Run: headless pygame with SDL's dummy video driver; simulated clock (each Clock.tick advances the game by its frame time, no real sleeping); random seed 0; keys injected as events and as key.get_pressed() state; mouse plan: one left click at the window centre at the start of phase 2, then a move to the lower-right quarter at the start of phase 3.
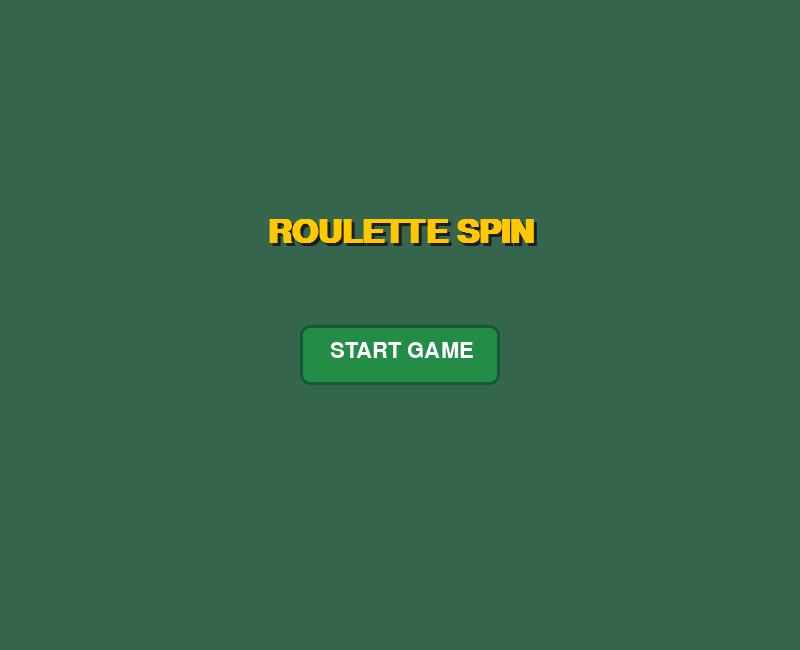
Frame 1 of 4 · flips 1–60 · no input
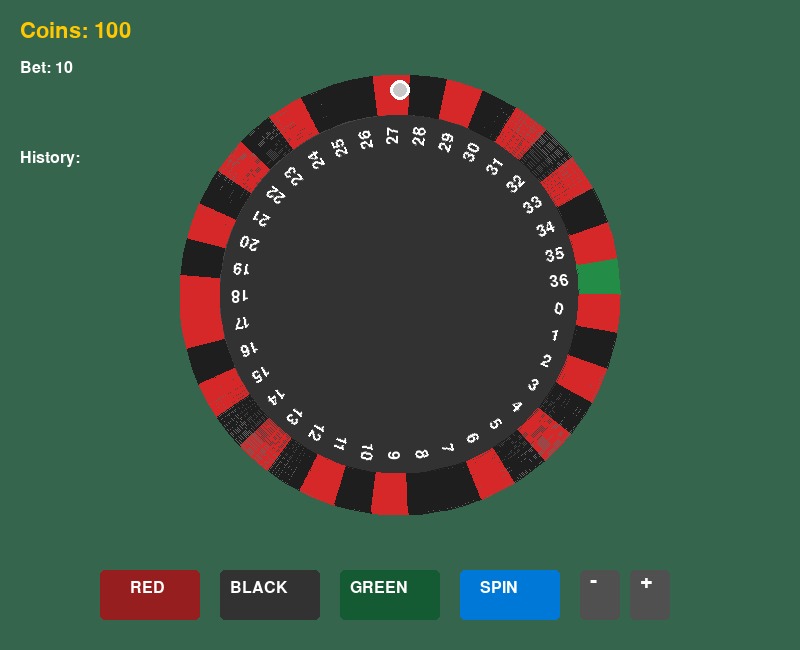
Frame 2 of 4 · flips 61–180 · clicked the window centre · tapped SPACE, RETURN · held RIGHT (→), D
Frame 3 of 4 · flips 181–300 · moved the mouse to the lower-right quarter · held DOWN (↓), S · screen unchanged from frame 2, image omitted
Frame 4 of 4 · flips 301–420 · held LEFT (←), A, UP (↑), W · screen unchanged from frame 3, image omitted

The pygame program that drew these frames:

import pygame
import random
import math
import sys

# Initialize pygame
pygame.init()

# Screen setup
WIDTH, HEIGHT = 800, 650
screen = pygame.display.set_mode((WIDTH, HEIGHT))
pygame.display.set_caption("🎲 Roulette Spin Game")

# Colors
BACKGROUND = (53, 101, 77)  # Dark green
WHEEL_BASE = (100, 100, 100)
WHEEL_RIM = (70, 70, 70)
RED = (214, 40, 40)
DARK_RED = (150, 30, 30)
BLACK = (30, 30, 30)
GREEN = (35, 140, 70)
DARK_GREEN = (20, 90, 50)
WHITE = (255, 255, 255)
YELLOW = (255, 215, 0)
GOLD = (255, 200, 0)
BUTTON_BLUE = (0, 120, 215)

# Fonts
font_small = pygame.font.SysFont("Arial", 20)
font_medium = pygame.font.SysFont("Arial", 24)
font_large = pygame.font.SysFont("Arial", 32)
font_title = pygame.font.SysFont("Arial", 48, bold=True)

# Game variables
coins = 100
bet_amount = 10
selected_color = None
spinning = False
angle = 0
spin_speed = 0
result_color = None
result_number = None
message = ""
history = []
game_state = "MENU"  # MENU, PLAYING, GAME_OVER

# Roulette layout
roulette_slots = [(0, "green")] + [(i, "red" if (1 <= i <= 10 or 19 <= i <= 28) and i % 2 == 1 or 
                                   (11 <= i <= 18 or 29 <= i <= 36) and i % 2 == 0 else "black") 
                                   for i in range(1, 37)]

# Wheel setup
WHEEL_CENTER = (WIDTH//2, HEIGHT//2 - 30)
WHEEL_RADIUS = 220
BALL_RADIUS = 10
ball_pos = [WHEEL_CENTER[0], WHEEL_CENTER[1]-WHEEL_RADIUS+15]

def draw_wheel():
    """Draw the roulette wheel with numbers and colors"""
    # Wheel base
    pygame.draw.circle(screen, WHEEL_BASE, WHEEL_CENTER, WHEEL_RADIUS)
    pygame.draw.circle(screen, WHEEL_RIM, WHEEL_CENTER, WHEEL_RADIUS-20)
    pygame.draw.circle(screen, (50, 50, 50), WHEEL_CENTER, WHEEL_RADIUS-40)
    
    # Draw colored segments
    slot_angle = 360 / len(roulette_slots)
    for i, (num, color) in enumerate(roulette_slots):
        start_angle = math.radians(i * slot_angle + angle)
        end_angle = math.radians((i+1) * slot_angle + angle)
        
        # Color selection
        segment_color = GREEN if color == "green" else RED if color == "red" else BLACK
        
        # Draw segment
        pygame.draw.arc(
            screen,
            segment_color,
            (WHEEL_CENTER[0]-WHEEL_RADIUS, WHEEL_CENTER[1]-WHEEL_RADIUS, 
             WHEEL_RADIUS*2, WHEEL_RADIUS*2),
            start_angle, end_angle,
            40
        )
        
        # Draw number (fixed orientation)
        text_angle = math.radians(i * slot_angle + slot_angle/2 - angle)
        text = font_medium.render(str(num), True, WHITE)
        text_rotated = pygame.transform.rotate(text, math.degrees(-text_angle))
        text_pos = (
            WHEEL_CENTER[0] + (WHEEL_RADIUS-60) * math.cos(text_angle),
            WHEEL_CENTER[1] + (WHEEL_RADIUS-60) * math.sin(text_angle)
        )
        text_rect = text_rotated.get_rect(center=text_pos)
        screen.blit(text_rotated, text_rect)
    
    # Draw ball
    if spinning:
        ball_angle = math.radians(-angle + 90)  # Adjusted for counter-clockwise
        ball_pos[0] = WHEEL_CENTER[0] + (WHEEL_RADIUS-25) * math.cos(ball_angle)
        ball_pos[1] = WHEEL_CENTER[1] + (WHEEL_RADIUS-25) * math.sin(ball_angle)
    pygame.draw.circle(screen, WHITE, (int(ball_pos[0]), int(ball_pos[1])), BALL_RADIUS)
    pygame.draw.circle(screen, (200, 200, 200), (int(ball_pos[0]), int(ball_pos[1])), BALL_RADIUS-3)

def draw_ui():
    """Draw user interface elements"""
    # Coins and bet info
    coins_text = font_large.render(f"Coins: {coins}", True, GOLD)
    screen.blit(coins_text, (20, 20))
    
    bet_text = font_medium.render(f"Bet: {bet_amount}", True, WHITE)
    screen.blit(bet_text, (20, 60))
    
    # Message display
    if message:
        msg_color = GOLD if "won" in message else RED
        msg_text = font_medium.render(message, True, msg_color)
        screen.blit(msg_text, (20, 100))
    
    # Result display
    if result_number is not None:
        res_txt = f"Landed on: {result_number} ({result_color})"
        text_color = RED if result_color == "red" else WHITE if result_color == "black" else GREEN
        result_text = font_large.render(res_txt, True, text_color)
        screen.blit(result_text, (WIDTH//2 - result_text.get_width()//2, HEIGHT - 120))
    
    # Color selection buttons
    pygame.draw.rect(screen, RED if selected_color == "red" else DARK_RED, (100, HEIGHT-80, 100, 50), border_radius=5)
    pygame.draw.rect(screen, BLACK if selected_color == "black" else (50, 50, 50), (220, HEIGHT-80, 100, 50), border_radius=5)
    pygame.draw.rect(screen, GREEN if selected_color == "green" else DARK_GREEN, (340, HEIGHT-80, 100, 50), border_radius=5)
    pygame.draw.rect(screen, BUTTON_BLUE, (460, HEIGHT-80, 100, 50), border_radius=5)  # Spin button
    
    # Button labels
    screen.blit(font_medium.render("RED", True, WHITE), (130, HEIGHT-70))
    screen.blit(font_medium.render("BLACK", True, WHITE), (230, HEIGHT-70))
    screen.blit(font_medium.render("GREEN", True, WHITE), (350, HEIGHT-70))
    screen.blit(font_medium.render("SPIN", True, WHITE), (480, HEIGHT-70))
    
    # Bet amount controls
    pygame.draw.rect(screen, (80, 80, 80), (580, HEIGHT-80, 40, 50), border_radius=5)
    pygame.draw.rect(screen, (80, 80, 80), (630, HEIGHT-80, 40, 50), border_radius=5)
    screen.blit(font_large.render("-", True, WHITE), (590, HEIGHT-80))
    screen.blit(font_large.render("+", True, WHITE), (640, HEIGHT-80))
    
    # History display
    history_title = font_medium.render("History:", True, WHITE)
    screen.blit(history_title, (20, 150))
    
    for i, (num, color) in enumerate(history[:5]):
        text_color = RED if color == "red" else WHITE if color == "black" else GREEN
        hist_text = font_small.render(f"{num} ({color})", True, text_color)
        screen.blit(hist_text, (20, 180 + i*25))

def draw_menu():
    """Draw the main menu screen"""
    screen.fill(BACKGROUND)
    
    # Title with shadow
    title = font_title.render("ROULETTE SPIN", True, (30, 30, 30))
    screen.blit(title, (WIDTH//2 - title.get_width()//2 + 3, HEIGHT//3 + 3))
    title = font_title.render("ROULETTE SPIN", True, GOLD)
    screen.blit(title, (WIDTH//2 - title.get_width()//2, HEIGHT//3))
    
    # Start button
    start_btn = pygame.Rect(WIDTH//2-100, HEIGHT//2, 200, 60)
    pygame.draw.rect(screen, GREEN, start_btn, border_radius=10)
    pygame.draw.rect(screen, DARK_GREEN, start_btn, 3, border_radius=10)
    screen.blit(font_large.render("START GAME", True, WHITE), 
               (WIDTH//2 - 70, HEIGHT//2 + 15))
    
    return start_btn

def draw_game_over():
    """Draw the game over screen"""
    screen.fill(BACKGROUND)
    
    # Game over text
    game_over = font_title.render("GAME OVER", True, RED)
    screen.blit(game_over, (WIDTH//2 - game_over.get_width()//2, HEIGHT//3))
    
    # Restart prompt
    restart = font_large.render("Click to play again", True, WHITE)
    screen.blit(restart, (WIDTH//2 - restart.get_width()//2, HEIGHT//2))
    
    # Final coins
    coins_text = font_medium.render(f"Final coins: {coins}", True, GOLD)
    screen.blit(coins_text, (WIDTH//2 - coins_text.get_width()//2, HEIGHT//2 + 50))

def start_spin():
    """Start the wheel spinning"""
    global target_angle, spinning, spin_speed, result_number, result_color, message
    
    if not selected_color:
        message = "Please select a color!"
        return
    
    if coins < bet_amount:
        message = "Not enough coins!"
        return
    
    # Select random result
    result_number, result_color = random.choice(roulette_slots)
    result_index = roulette_slots.index((result_number, result_color))
    slot_angle = 360 / len(roulette_slots)
    stop_angle = result_index * slot_angle
    
    # Calculate spin parameters
    spins = random.randint(3, 5)
    target_angle = (spins * 360) + (360 - stop_angle)  # Counter-clockwise adjustment
    spinning = True
    spin_speed = 15
    message = ""

def update_spin():
    """Update the wheel spinning animation"""
    global angle, spin_speed, spinning, coins, message, history
    
    if spinning:
        angle -= spin_speed  # Counter-clockwise rotation
        spin_speed *= 0.98
        
        if spin_speed < 0.5 and spinning:
            spinning = False
            angle %= 360
            
            # Record result
            history.insert(0, (result_number, result_color))
            if len(history) > 5:
                history.pop()
            
            # Check win
            win = 0
            if selected_color == result_color:
                if result_color == "green":
                    win = bet_amount * 14
                else:
                    win = bet_amount * 2
            
            # Update coins
            coins += win if win else -bet_amount
            message = f"You won {win} coins!" if win else "You lost!"
            
            if coins <= 0:
                global game_state
                game_state = "GAME_OVER"

# Main game loop
clock = pygame.time.Clock()
running = True
while running:
    screen.fill(BACKGROUND)
    
    if game_state == "MENU":
        start_btn = draw_menu()
        
        for event in pygame.event.get():
            if event.type == pygame.QUIT:
                running = False
            if event.type == pygame.MOUSEBUTTONDOWN:
                if start_btn.collidepoint(event.pos):
                    game_state = "PLAYING"
                    coins = 100
                    history = []
                    message = ""
    
    elif game_state == "PLAYING":
        draw_wheel()
        draw_ui()
        update_spin()
        
        for event in pygame.event.get():
            if event.type == pygame.QUIT:
                running = False
            
            if event.type == pygame.MOUSEBUTTONDOWN and not spinning:
                x, y = event.pos
                
                # Color buttons
                if 100 <= x <= 200 and HEIGHT-80 <= y <= HEIGHT-30:
                    selected_color = "red"
                    message = ""
                elif 220 <= x <= 320 and HEIGHT-80 <= y <= HEIGHT-30:
                    selected_color = "black"
                    message = ""
                elif 340 <= x <= 440 and HEIGHT-80 <= y <= HEIGHT-30:
                    selected_color = "green"
                    message = ""
                elif 460 <= x <= 560 and HEIGHT-80 <= y <= HEIGHT-30:
                    start_spin()
                
                # Bet controls
                elif 580 <= x <= 620 and HEIGHT-80 <= y <= HEIGHT-30:
                    if bet_amount > 10:
                        bet_amount -= 10
                elif 630 <= x <= 670 and HEIGHT-80 <= y <= HEIGHT-30:
                    if bet_amount < coins:
                        bet_amount += 10
    
    elif game_state == "GAME_OVER":
        draw_game_over()
        
        for event in pygame.event.get():
            if event.type == pygame.QUIT:
                running = False
            if event.type == pygame.MOUSEBUTTONDOWN:
                game_state = "MENU"

    pygame.display.flip()
    clock.tick(60)

pygame.quit()
sys.exit()
